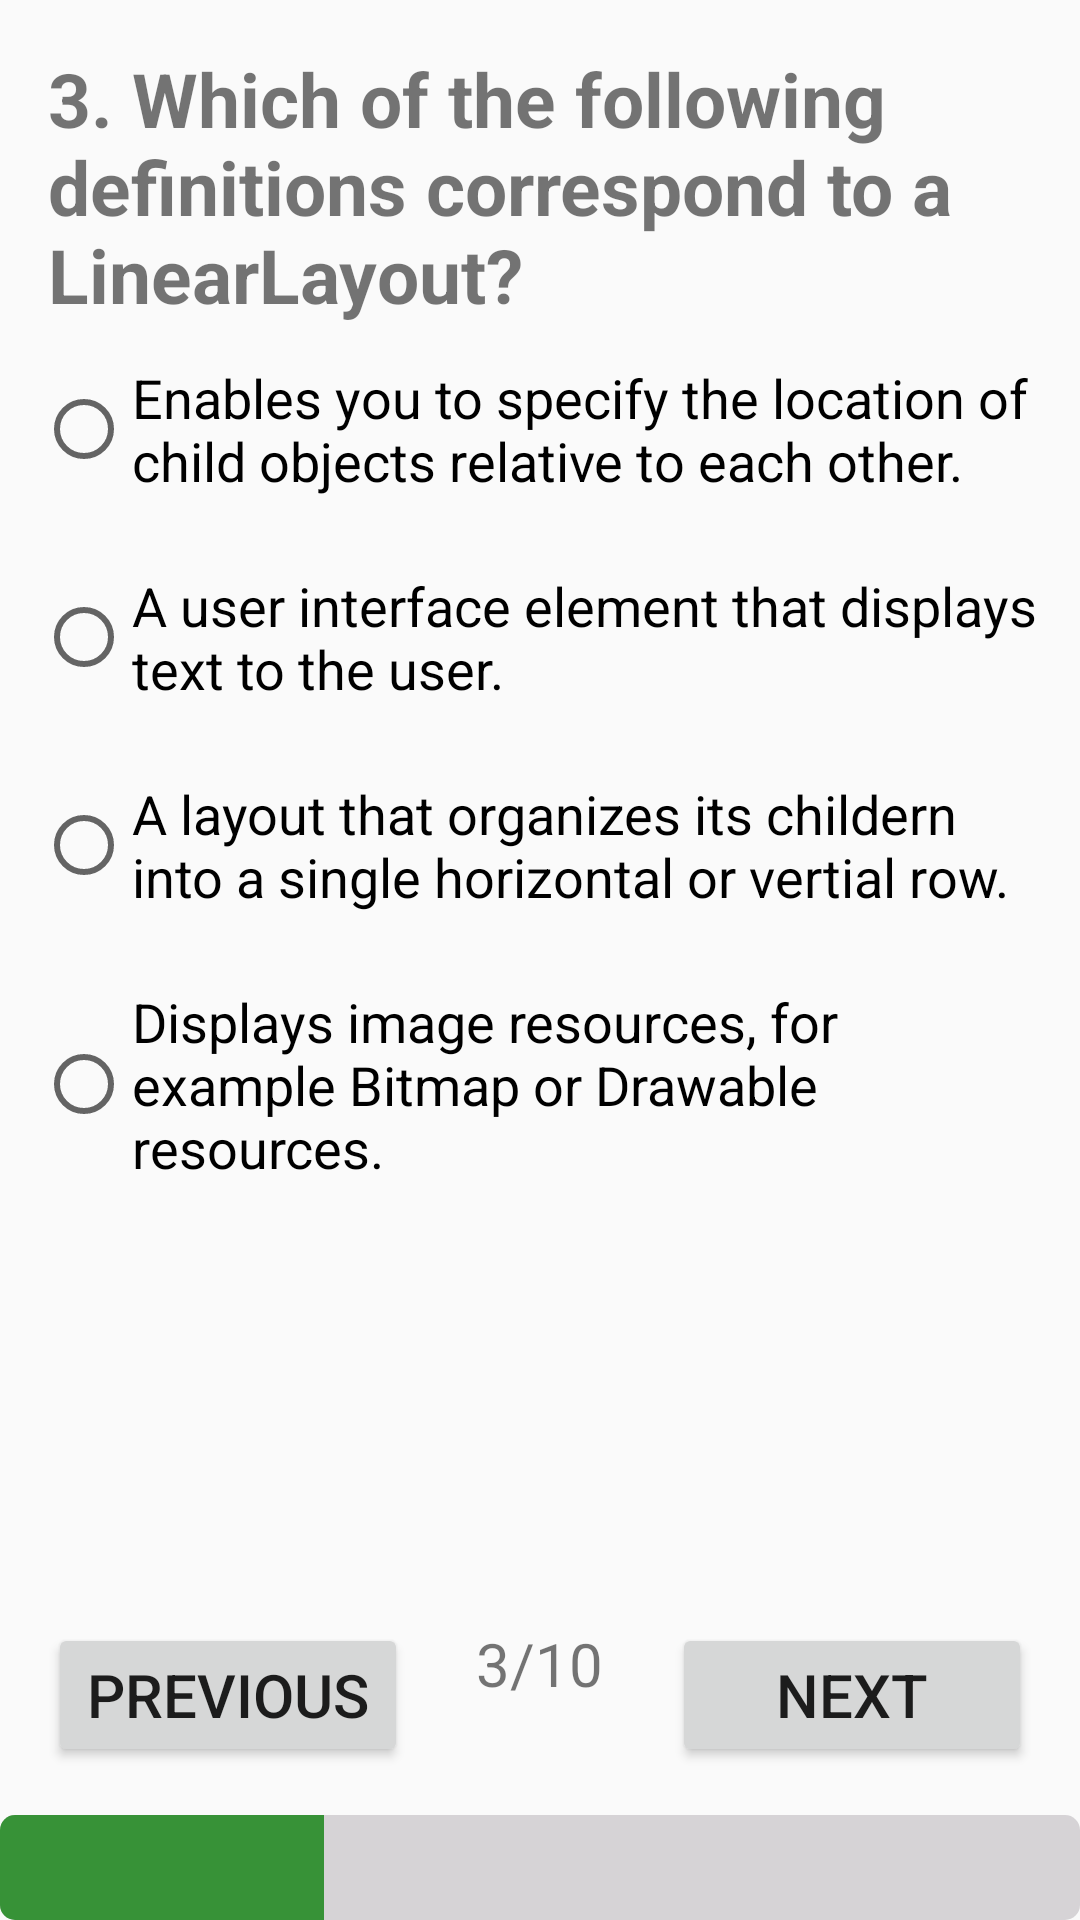

Android layout source for this screen:
<!-- AndroidManifest.xml: application theme AppTheme -->
<!-- res/layout/activity_quest3_.xml -->
<?xml version="1.0" encoding="utf-8"?>
<ScrollView xmlns:android="http://schemas.android.com/apk/res/android"
    android:layout_width="match_parent"
    android:layout_height="match_parent"
    android:fillViewport="true">

    <LinearLayout xmlns:tools="http://schemas.android.com/tools"
        android:layout_width="match_parent"
        android:layout_height="wrap_content"
        android:orientation="vertical"
        tools:context="com.example.android.quizapp.Quest3_Activity">

        <TextView
            android:layout_width="match_parent"
            android:layout_height="wrap_content"
            android:layout_marginLeft="@dimen/margin16dp"
            android:layout_marginRight="@dimen/margin16dp"
            android:layout_marginTop="@dimen/margin16dp"
            android:layout_weight="0"
            android:text="@string/question3Text"
            android:textSize="@dimen/textSizeQuestion"
            android:textStyle="bold" />

        <RadioGroup
            android:layout_width="match_parent"
            android:layout_height="wrap_content"
            android:layout_weight="1">

            <RadioButton
                android:id="@+id/radioButton1Question3"
                android:layout_width="match_parent"
                android:layout_height="wrap_content"
                android:layout_margin="@dimen/margin12dp"
                android:text="@string/radioButtonAns1"
                android:textSize="@dimen/textSizeAnswer2" />

            <RadioButton
                android:id="@+id/radioButton2Question3"
                android:layout_width="match_parent"
                android:layout_height="wrap_content"
                android:layout_margin="@dimen/margin12dp"
                android:text="@string/radioButtonAns2"
                android:textSize="@dimen/textSizeAnswer2" />

            <RadioButton
                android:id="@+id/radioButton3Question3"
                android:layout_width="match_parent"
                android:layout_height="wrap_content"
                android:layout_margin="@dimen/margin12dp"
                android:text="@string/radioButtonAns3"
                android:textSize="@dimen/textSizeAnswer2" />

            <RadioButton
                android:id="@+id/radioButton4Question3"
                android:layout_width="match_parent"
                android:layout_height="wrap_content"
                android:layout_margin="@dimen/margin12dp"
                android:text="@string/radioButtonAns4"
                android:textSize="@dimen/textSizeAnswer2" />

        </RadioGroup>

        <RelativeLayout
            android:layout_width="match_parent"
            android:layout_height="wrap_content"
            android:layout_weight="0">

            <Button
                android:layout_width="@dimen/widthButton"
                android:layout_height="wrap_content"
                android:layout_marginBottom="@dimen/marginButton"
                android:layout_marginLeft="@dimen/marginButton"
                android:onClick="previousQuestion"
                android:text="@string/previousTextButton"
                android:textSize="@dimen/textSizeButton" />

            <TextView
                android:layout_width="wrap_content"
                android:layout_height="wrap_content"
                android:layout_centerHorizontal="true"
                android:text="@string/text3of10"
                android:textSize="@dimen/textSizeAnswer" />

            <Button
                android:layout_width="@dimen/widthButton"
                android:layout_height="wrap_content"
                android:layout_alignParentRight="true"
                android:layout_marginBottom="@dimen/marginButton"
                android:layout_marginRight="@dimen/marginButton"
                android:onClick="nextQuestion"
                android:text="@string/nextTextButton"
                android:textSize="@dimen/textSizeButton" />

        </RelativeLayout>

        <ProgressBar
            android:id="@+id/determinateBar"
            style="@android:style/Widget.ProgressBar.Horizontal"
            android:layout_width="match_parent"
            android:layout_height="@dimen/heightProgressBar"
            android:layout_weight="0"
            android:progress="@string/progressBarValue3"
            android:progressBackgroundTint="@color/colorProgressBackgroundTint"
            android:progressTint="@color/colorProgressTint" />


    </LinearLayout>

</ScrollView>
<!-- resources referenced by this layout -->
<resources>
  <color name="colorProgressBackgroundTint">#d6d3d6</color>
  <color name="colorProgressTint">#379237</color>
  <dimen name="heightProgressBar">35dp</dimen>
  <dimen name="margin12dp">12dp</dimen>
  <dimen name="margin16dp">16dp</dimen>
  <dimen name="marginButton">16dp</dimen>
  <dimen name="textSizeAnswer">20sp</dimen>
  <dimen name="textSizeAnswer2">18sp</dimen>
  <dimen name="textSizeButton">20sp</dimen>
  <dimen name="textSizeQuestion">25sp</dimen>
  <dimen name="widthButton">120dp</dimen>
  <string name="nextTextButton">Next</string>
  <string name="previousTextButton">Previous</string>
  <string name="progressBarValue3">30</string>
  <string name="question3Text">3. Which of the following definitions correspond to a LinearLayout?</string>
  <string name="radioButtonAns1">Enables you to specify the location of child objects relative to each other.</string>
  <string name="radioButtonAns2">A user interface element that displays text to the user.</string>
  <string name="radioButtonAns3">A layout that organizes its childern into a single horizontal or vertial row.</string>
  <string name="radioButtonAns4">Displays image resources, for example Bitmap or Drawable resources.</string>
  <string name="text3of10">3/10</string>
  <style name="AppTheme" parent="Theme.AppCompat.Light.DarkActionBar">
          
          <item name="colorPrimary">@color/colorPrimary</item>
          <item name="colorPrimaryDark">@color/colorPrimaryDark</item>
          <item name="colorAccent">@color/colorAccent</item>
      </style>
  <color name="colorPrimary">#424242</color>
  <color name="colorPrimaryDark">#1b1b1b</color>
  <color name="colorAccent">#616161</color>
</resources>
